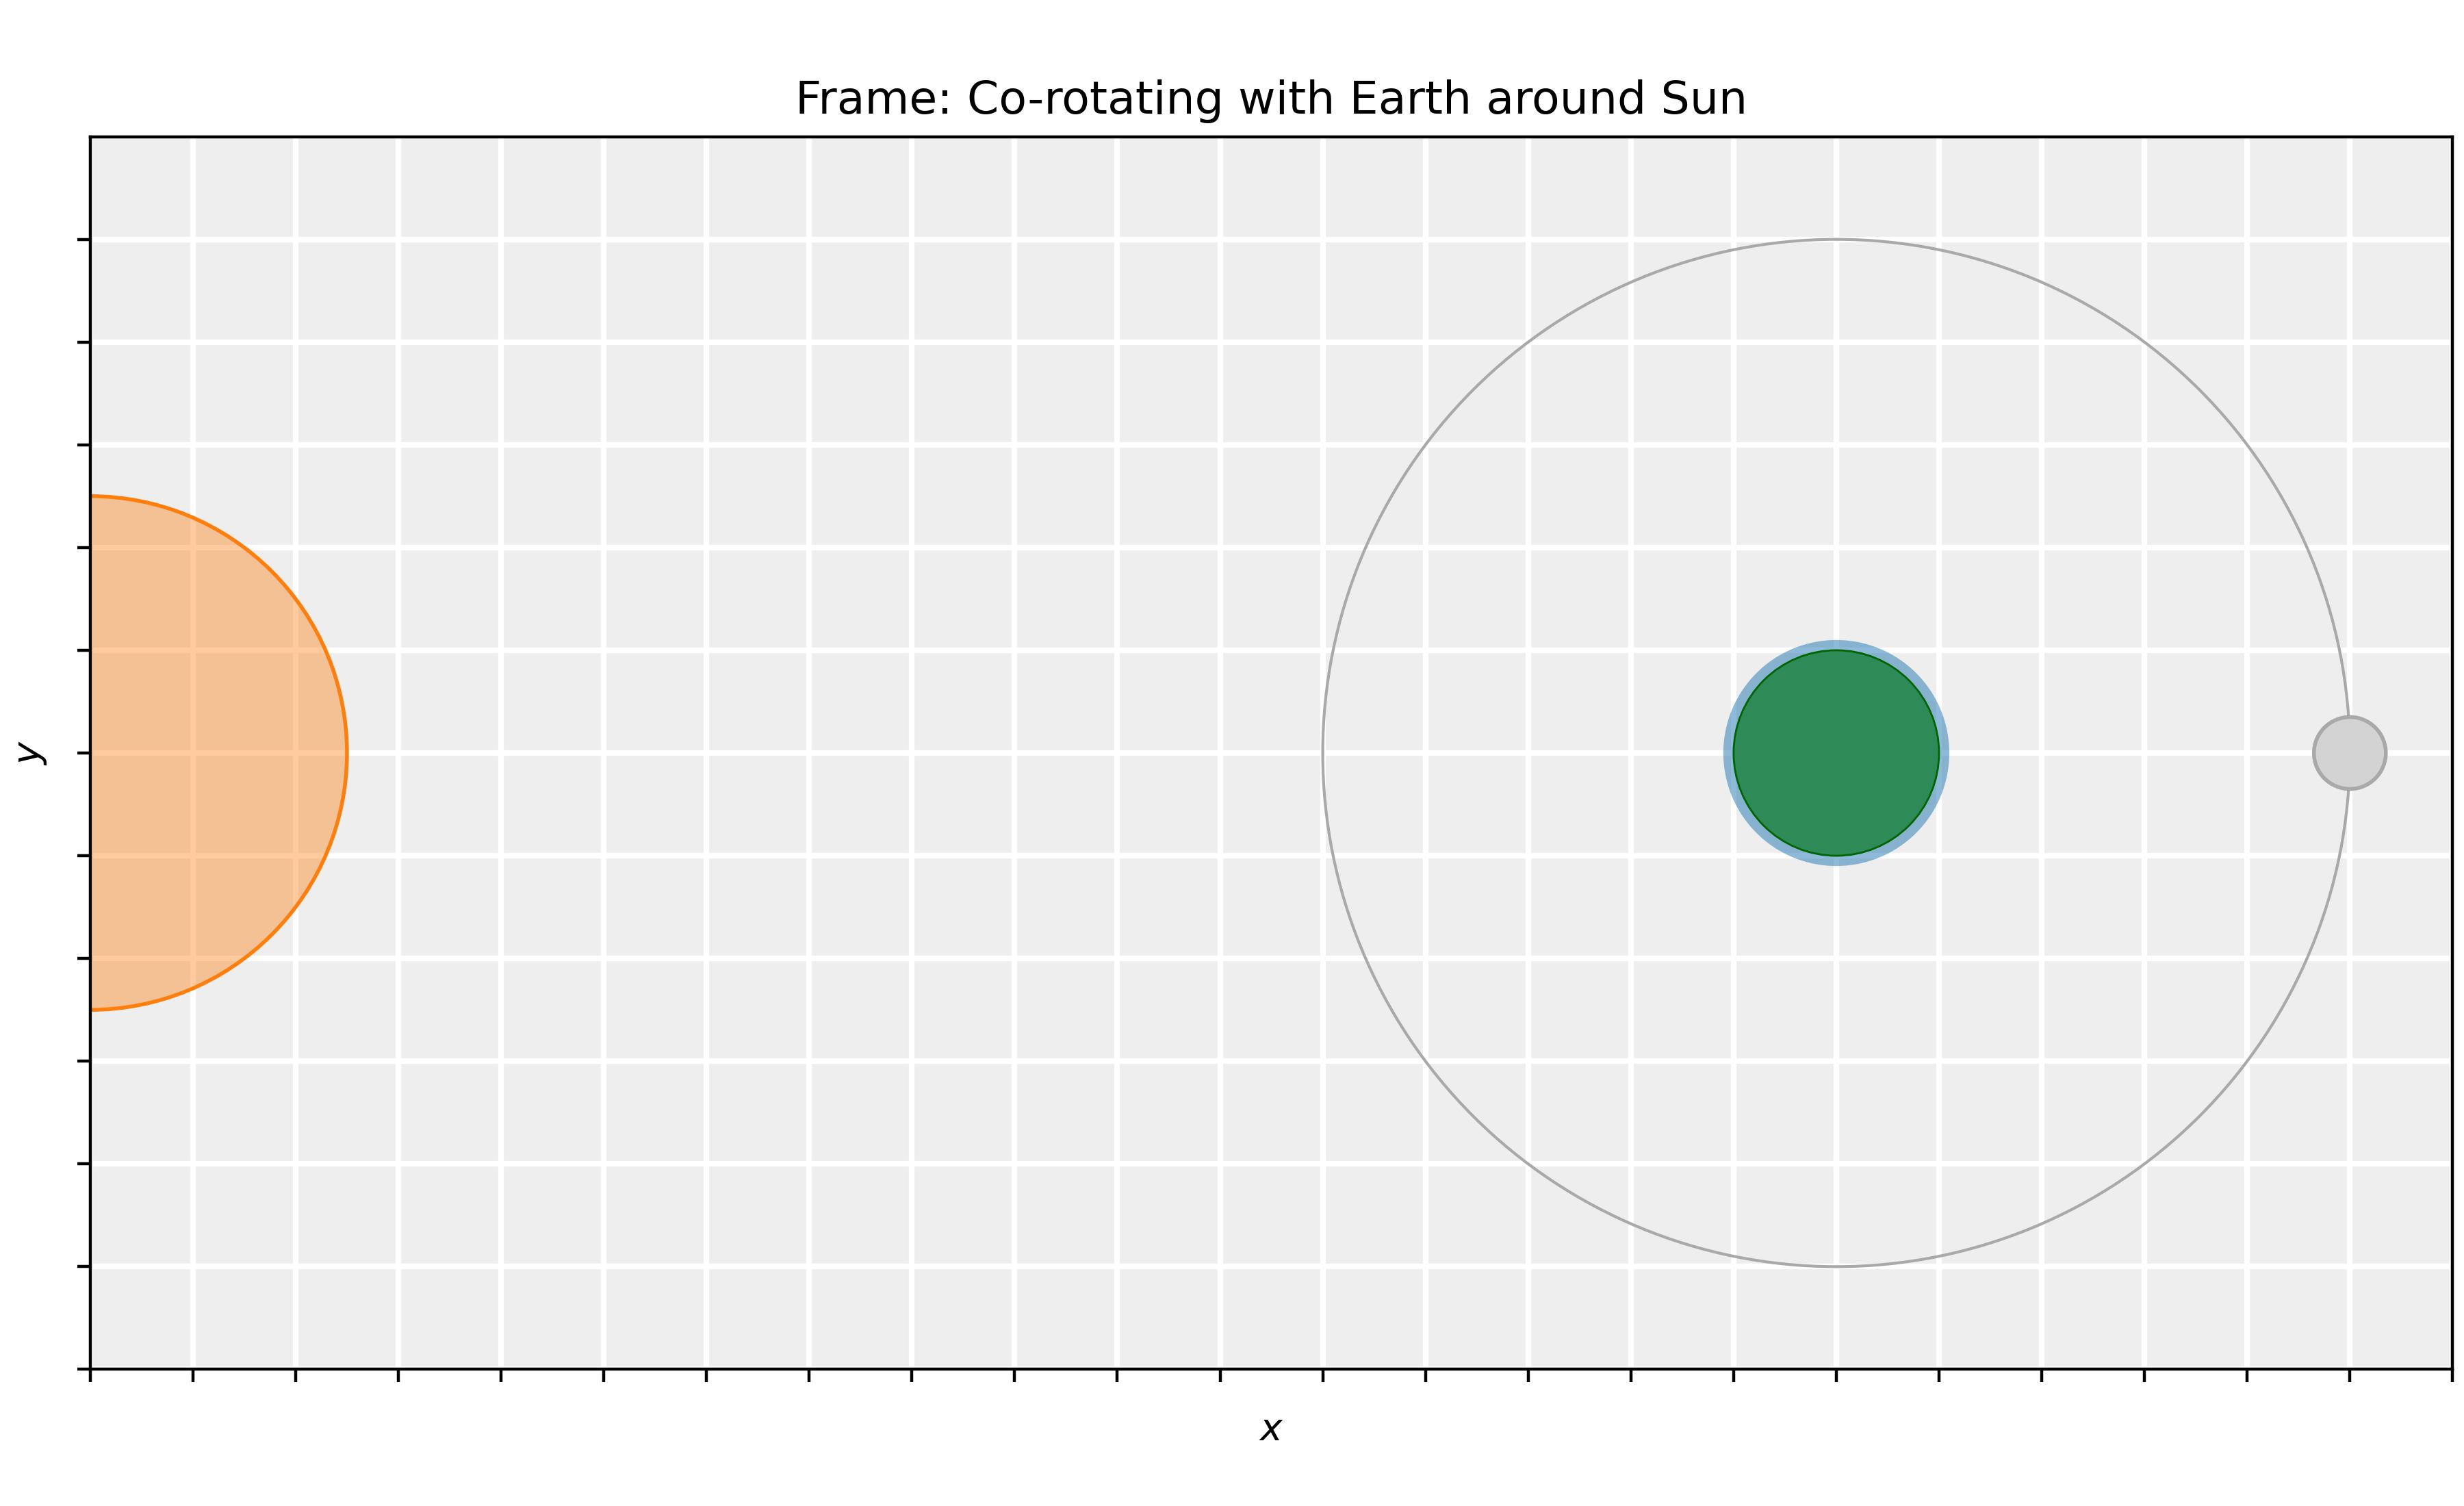

Generate this figure with Python:
import sys
from matplotlib import colors, pyplot as plt
import numpy as np



sys.path.append("/Users/timdewild/Library/CloudStorage/GoogleDrive-t.w.j.de.wild@rug.nl/Mijn Drive/Digital Demos/AnimationClass/src/")

from matnimation.artist.static.static_circle import StaticCircle
from matnimation.artist.animated.animated_polygon import AnimatedPolygon
from matnimation.artist.animated.animated_quiver import AnimatedQuiver
from matnimation.canvas.single_canvas import SingleCanvas
from matnimation.artist.static.static_text import StaticText
from matnimation.artist.static.static_polygon import StaticPolygon
from matnimation.artist.static.static_scatter import StaticScatter
from matnimation.artist.static.static_quiver import StaticQuiver
from matnimation.animation.animation import Animation
from matnimation.tides_forces.tides import Tides
from matnimation.artist.animated.animated_circle import AnimatedCircle
from matnimation.helper.helper_functions import HelperFunctions




#--- Global constants ---#
radius_earth = 1
ocean_scaling = 1.1
distance_earth_moon = 5

#--- Tidal force due to moon on earth ---#
dth = np.pi/16
theta_vectors = np.arange(0,2*np.pi+dth, dth)

tides = Tides(
    radius_earth = radius_earth,
    ocean_scaling = ocean_scaling,
    distance_earth_moon = distance_earth_moon
)
tides.generate_tidal_bulges()

time_array = tides.get_time_array()

x_vectors = radius_earth * np.cos(theta_vectors)
y_vectors = radius_earth * np.sin(theta_vectors)

F_tidal_moon_x, F_tidal_moon_y = tides.tidal_force_moon(tides.t[0], theta_vectors, scale = 1)

def tidal_force_moon_x(t, theta_array, scale = 1):
    Fx, Fy = tides.tidal_force_moon(t, theta_array, scale = 1)
    return Fx

def tidal_force_moon_y(t, theta_array, scale = 1):
    Fx, Fy = tides.tidal_force_moon(t, theta_array, scale = 1)
    return Fy

data_tidal_force_moon_x = HelperFunctions.func_ab_to_grid(
    tidal_force_moon_x,
    theta_vectors,
    time_array
)

data_tidal_force_moon_y = HelperFunctions.func_ab_to_grid(
    tidal_force_moon_y,
    theta_vectors,
    time_array
)

x_moon, y_moon = tides.get_moon_orbit() 





#--- Tidal bulges due to moon on earth ---#
x_bulge_moon, y_bulge_moon = tides.generate_tidal_bulges(body = 'moon')


#--- Define canvas ---#

canvas = SingleCanvas(
    figsize=(9,5.5),
    dpi=400,
    time_array=time_array,
    axis_limits=[-17, 6, -6, 6],      #[-3, 3, -3, 3][-2, 6, -4, 4][-2, 2, -2, 2]
    axis_labels=['$x$','$y$']
)

canvas.set_axis_properties(
    aspect = 'equal', 
    xticks = np.arange(-17,7,1),
    yticks = np.arange(-6,6,1),
    xticklabels = [], 
    yticklabels = [],
    title = "Frame: Co-rotating with Earth around Sun",
    #title = "Frame: Earth Center of Mass"
    )

#--- Define earth and ocean ---#

earth = StaticCircle(
    name = 'Earth (equator slice)', 
    radius = radius_earth,
    xy_center = (0., 0.)
)

earth.set_styling_properties(
    facecolor = 'seagreen',
    edgecolor = 'darkgreen',
    linewidth = 0.5,
    zorder = 3
    )

canvas.add_artist(earth)

ocean = StaticCircle(
    name = 'Ocean', 
    radius = radius_earth * ocean_scaling,
    xy_center = (0., 0.)
)

ocean.set_styling_properties(
    facecolor = colors.to_rgba('tab:blue', 0.5), 
    zorder = 2
)

canvas.add_artist(ocean)

#--- Moon orbit ---#

moon_orbit = StaticCircle(
    name = 'Moon orbit',
    radius = distance_earth_moon,
    xy_center = (0,0),
) 

moon_orbit.set_styling_properties(
    edgecolor = 'darkgrey',
    facecolor = 'None',
    linewidth = 0.75
)

#canvas.add_artist(moon_orbit)

moon = StaticCircle(
    name = 'Moon',
    radius = 0.35,
    xy_center = (5,0)
)

moon.set_styling_properties(
    edgecolor = 'darkgrey',
    facecolor = 'lightgrey',
    zorder = 3
)

canvas.add_artist(moon)

sun = StaticCircle(
    name = 'Sun',
    radius = 2.5,
    xy_center = (-17, 0)
)

sun.set_styling_properties(
    facecolor = colors.to_rgba('tab:orange', 0.4),
    edgecolor = 'tab:orange'
)

canvas.add_artist(sun)


# ocean_no_tides = StaticCircle(
#     'ocean no tides',
#     radius = ocean_scaling * radius_earth,
#     xy_center = (0,0)
# )

# ocean_no_tides.set_styling_properties(
#     linewidth = 0.5,
#     linestyle = 'dotted',
#     edgecolor = 'k',
#     facecolor = 'None'
# )

# canvas.add_artist(ocean_no_tides)

# ocean = AnimatedPolygon(
#     'ocean',
#     x_data = x_bulge_moon,
#     y_data = y_bulge_moon
# )

# ocean.set_styling_properties(
#     facecolor = colors.to_rgba('tab:blue', 0.5), 
#     zorder = 2
# )

# canvas.add_artist(ocean)

#canvas.add_artist(ocean, in_legend = True)

# tidal_forces_moon = AnimatedQuiver(
#     name = "$\\vec{F}_\\mathrm{tid}^\\mathrm{(moon)}$",
#     x_data = x_vectors,
#     y_data = y_vectors,
#     Fx_data = data_tidal_force_moon_x,
#     Fy_data = data_tidal_force_moon_y,
#     scale = 20,
#     scale_units = 'xy', 
#     color = 'darkblue',
#     width = 0.003 #0.005
# )

#canvas.add_artist(tidal_forces_moon)

#--- Moon and its orbit ---#

moon_orbit = StaticCircle(
    name = 'Moon orbit',
    radius = distance_earth_moon,
    xy_center = (0,0),
) 

moon_orbit.set_styling_properties(
    edgecolor = 'darkgrey',
    facecolor = 'None',
    linewidth = 0.75
)

canvas.add_artist(moon_orbit)

moon = AnimatedCircle(
    name = 'Moon',
    radius = 0.35,
    x_data=x_moon,
    y_data=y_moon
)

moon.set_styling_properties(
    edgecolor = 'darkgrey',
    facecolor = 'lightgrey'
)

# canvas.add_artist(moon_orbit, in_legend = False)
# canvas.add_artist(moon, in_legend = True)

canvas.save_canvas('stem_animation/scene5/scene5_1.jpg')

# animation_scene3 = Animation(canvas, interval = 15)

# animation_scene3.render('stem_animation/scene3/scene3.mp4')
